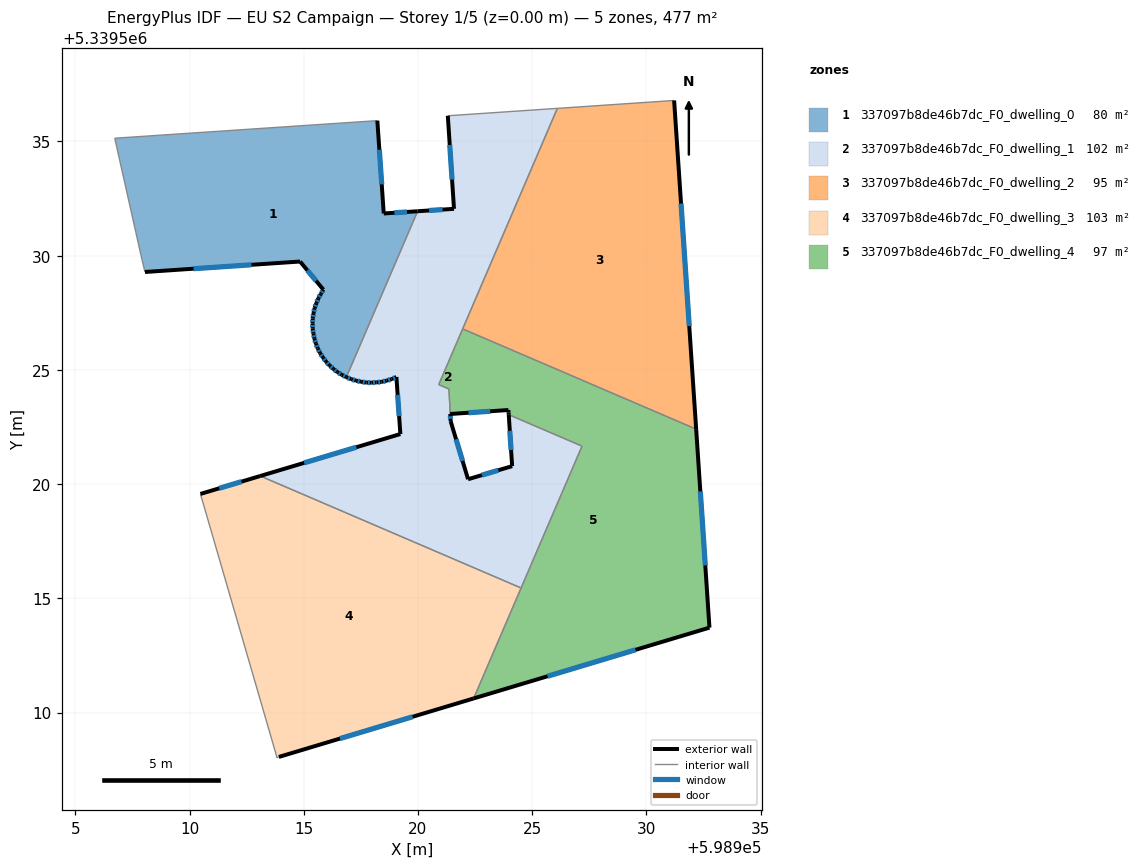
=== STOREY PLAN SPEC (per zone: floor XY polygon, exterior-wall plan segments, windows/doors) ===
zone 1: 337097b8de46b7dc_F0_dwelling_0  (79.9 m²)
  floor: (598918.22, 5339535.91) (598918.50, 5339531.85) (598919.98, 5339531.95) (598916.86, 5339524.68) (598916.67, 5339524.79) (598916.47, 5339524.90) (598916.30, 5339525.04) (598916.13, 5339525.20) (598915.97, 5339525.36) (598915.84, 5339525.54) (598915.72, 5339525.73) (598915.61, 5339525.94) (598915.53, 5339526.15) (598915.47, 5339526.37) (598915.42, 5339526.58) (598915.39, 5339526.80) (598915.39, 5339527.03) (598915.39, 5339527.25) (598915.43, 5339527.48) (598915.47, 5339527.71) (598915.55, 5339527.92) (598915.64, 5339528.13) (598915.74, 5339528.32) (598915.86, 5339528.51) (598914.84, 5339529.74) (598908.05, 5339529.29) (598907.88, 5339530.01) (598906.73, 5339535.14)
  exterior wall: (598916.13, 5339525.20) – (598916.30, 5339525.04)  [0.2 m]
    window: (598916.18, 5339525.15) – (598916.25, 5339525.09)  [0.1 m²]
  exterior wall: (598915.97, 5339525.36) – (598916.13, 5339525.20)  [0.2 m]
    window: (598916.02, 5339525.31) – (598916.08, 5339525.25)  [0.1 m²]
  exterior wall: (598915.84, 5339525.54) – (598915.97, 5339525.36)  [0.2 m]
    window: (598915.88, 5339525.49) – (598915.93, 5339525.42)  [0.1 m²]
  exterior wall: (598915.72, 5339525.73) – (598915.84, 5339525.54)  [0.2 m]
    window: (598915.76, 5339525.67) – (598915.80, 5339525.60)  [0.1 m²]
  exterior wall: (598915.61, 5339525.94) – (598915.72, 5339525.73)  [0.2 m]
    window: (598915.65, 5339525.87) – (598915.69, 5339525.79)  [0.1 m²]
  exterior wall: (598915.53, 5339526.15) – (598915.61, 5339525.94)  [0.2 m]
    window: (598915.56, 5339526.08) – (598915.59, 5339526.00)  [0.1 m²]
  exterior wall: (598915.47, 5339526.37) – (598915.53, 5339526.15)  [0.2 m]
    window: (598915.49, 5339526.30) – (598915.51, 5339526.21)  [0.1 m²]
  exterior wall: (598915.42, 5339526.58) – (598915.47, 5339526.37)  [0.2 m]
    window: (598915.44, 5339526.52) – (598915.45, 5339526.43)  [0.1 m²]
  exterior wall: (598915.39, 5339526.80) – (598915.42, 5339526.58)  [0.2 m]
    window: (598915.40, 5339526.74) – (598915.41, 5339526.65)  [0.1 m²]
  exterior wall: (598915.39, 5339527.03) – (598915.39, 5339526.80)  [0.2 m]
    window: (598915.39, 5339526.96) – (598915.39, 5339526.88)  [0.1 m²]
  exterior wall: (598915.39, 5339527.25) – (598915.39, 5339527.03)  [0.2 m]
    window: (598915.39, 5339527.19) – (598915.39, 5339527.10)  [0.1 m²]
  exterior wall: (598915.43, 5339527.48) – (598915.39, 5339527.25)  [0.2 m]
    window: (598915.42, 5339527.41) – (598915.40, 5339527.33)  [0.1 m²]
  exterior wall: (598915.47, 5339527.71) – (598915.43, 5339527.48)  [0.2 m]
    window: (598915.46, 5339527.64) – (598915.44, 5339527.55)  [0.1 m²]
  exterior wall: (598915.55, 5339527.92) – (598915.47, 5339527.71)  [0.2 m]
    window: (598915.53, 5339527.85) – (598915.50, 5339527.77)  [0.1 m²]
  exterior wall: (598915.64, 5339528.13) – (598915.55, 5339527.92)  [0.2 m]
    window: (598915.61, 5339528.06) – (598915.58, 5339527.98)  [0.1 m²]
  exterior wall: (598915.74, 5339528.32) – (598915.64, 5339528.13)  [0.2 m]
    window: (598915.71, 5339528.26) – (598915.67, 5339528.19)  [0.1 m²]
  exterior wall: (598915.86, 5339528.51) – (598915.74, 5339528.32)  [0.2 m]
    window: (598915.82, 5339528.45) – (598915.78, 5339528.38)  [0.1 m²]
  exterior wall: (598914.84, 5339529.74) – (598915.86, 5339528.51)  [1.6 m]
    window: (598915.16, 5339529.36) – (598915.54, 5339528.90)  [0.7 m²]
  exterior wall: (598908.05, 5339529.29) – (598914.84, 5339529.74)  [6.8 m]
    window: (598910.18, 5339529.43) – (598912.71, 5339529.60)  [2.8 m²]
  exterior wall: (598918.50, 5339531.85) – (598918.22, 5339535.91)  [4.1 m]
    window: (598918.41, 5339533.12) – (598918.31, 5339534.64)  [1.7 m²]
  exterior wall: (598919.98, 5339531.95) – (598918.50, 5339531.85)  [1.5 m]
    window: (598919.52, 5339531.91) – (598918.97, 5339531.88)  [0.6 m²]
  exterior wall: (598916.67, 5339524.79) – (598916.86, 5339524.68)  [0.2 m]
    window: (598916.73, 5339524.75) – (598916.80, 5339524.71)  [0.1 m²]
  exterior wall: (598916.47, 5339524.90) – (598916.67, 5339524.79)  [0.2 m]
    window: (598916.53, 5339524.87) – (598916.60, 5339524.82)  [0.1 m²]
  exterior wall: (598916.30, 5339525.04) – (598916.47, 5339524.90)  [0.2 m]
    window: (598916.35, 5339525.00) – (598916.42, 5339524.95)  [0.1 m²]
  interior walls: 4
zone 2: 337097b8de46b7dc_F0_dwelling_1  (101.9 m²)
  floor: (598926.10, 5339536.45) (598920.91, 5339524.36) (598921.35, 5339524.17) (598921.43, 5339522.76) (598922.19, 5339520.21) (598924.12, 5339520.79) (598923.97, 5339523.04) (598927.18, 5339521.66) (598924.52, 5339515.45) (598913.10, 5339520.35) (598919.23, 5339522.19) (598919.06, 5339524.69) (598918.85, 5339524.59) (598918.63, 5339524.53) (598918.41, 5339524.48) (598918.19, 5339524.45) (598917.96, 5339524.44) (598917.74, 5339524.45) (598917.51, 5339524.48) (598917.29, 5339524.53) (598917.08, 5339524.59) (598916.86, 5339524.68) (598919.98, 5339531.95) (598921.58, 5339532.05) (598921.31, 5339536.12)
  exterior wall: (598922.19, 5339520.21) – (598921.43, 5339522.76)  [2.7 m]
    window: (598921.95, 5339521.01) – (598921.67, 5339521.96)  [1.1 m²]
  exterior wall: (598924.12, 5339520.79) – (598922.19, 5339520.21)  [2.0 m]
    window: (598923.52, 5339520.61) – (598922.80, 5339520.39)  [0.8 m²]
  exterior wall: (598923.97, 5339523.04) – (598924.12, 5339520.79)  [2.3 m]
    window: (598924.02, 5339522.33) – (598924.08, 5339521.49)  [0.9 m²]
  exterior wall: (598919.23, 5339522.19) – (598913.10, 5339520.35)  [6.4 m]
    window: (598917.31, 5339521.62) – (598915.02, 5339520.93)  [2.7 m²]
  exterior wall: (598919.06, 5339524.69) – (598919.23, 5339522.19)  [2.5 m]
    window: (598919.11, 5339523.91) – (598919.18, 5339522.97)  [1.0 m²]
  exterior wall: (598918.85, 5339524.59) – (598919.06, 5339524.69)  [0.2 m]
    window: (598918.91, 5339524.62) – (598918.99, 5339524.66)  [0.1 m²]
  exterior wall: (598918.63, 5339524.53) – (598918.85, 5339524.59)  [0.2 m]
    window: (598918.70, 5339524.55) – (598918.78, 5339524.57)  [0.1 m²]
  exterior wall: (598918.41, 5339524.48) – (598918.63, 5339524.53)  [0.2 m]
    window: (598918.48, 5339524.49) – (598918.56, 5339524.51)  [0.1 m²]
  exterior wall: (598918.19, 5339524.45) – (598918.41, 5339524.48)  [0.2 m]
    window: (598918.26, 5339524.46) – (598918.34, 5339524.47)  [0.1 m²]
  exterior wall: (598917.96, 5339524.44) – (598918.19, 5339524.45)  [0.2 m]
    window: (598918.03, 5339524.44) – (598918.12, 5339524.45)  [0.1 m²]
  exterior wall: (598917.74, 5339524.45) – (598917.96, 5339524.44)  [0.2 m]
    window: (598917.81, 5339524.44) – (598917.89, 5339524.44)  [0.1 m²]
  exterior wall: (598917.51, 5339524.48) – (598917.74, 5339524.45)  [0.2 m]
    window: (598917.58, 5339524.47) – (598917.67, 5339524.46)  [0.1 m²]
  exterior wall: (598917.29, 5339524.53) – (598917.51, 5339524.48)  [0.2 m]
    window: (598917.36, 5339524.51) – (598917.44, 5339524.50)  [0.1 m²]
  exterior wall: (598917.08, 5339524.59) – (598917.29, 5339524.53)  [0.2 m]
    window: (598917.15, 5339524.57) – (598917.22, 5339524.55)  [0.1 m²]
  exterior wall: (598916.86, 5339524.68) – (598917.08, 5339524.59)  [0.2 m]
    window: (598916.93, 5339524.65) – (598917.01, 5339524.62)  [0.1 m²]
  exterior wall: (598921.58, 5339532.05) – (598919.98, 5339531.95)  [1.6 m]
    window: (598921.08, 5339532.02) – (598920.48, 5339531.98)  [0.7 m²]
  exterior wall: (598921.31, 5339536.12) – (598921.58, 5339532.05)  [4.1 m]
    window: (598921.39, 5339534.85) – (598921.49, 5339533.33)  [1.7 m²]
  exterior wall: (598921.43, 5339522.76) – (598921.41, 5339523.07)  [0.3 m]
    window: (598921.42, 5339522.86) – (598921.42, 5339522.97)  [0.1 m²]
  interior walls: 9
zone 3: 337097b8de46b7dc_F0_dwelling_2  (95.4 m²)
  floor: (598931.21, 5339536.79) (598932.18, 5339522.41) (598921.96, 5339526.79) (598926.10, 5339536.45)
  exterior wall: (598932.18, 5339522.41) – (598931.21, 5339536.79)  [14.4 m]
    window: (598931.88, 5339526.92) – (598931.52, 5339532.28)  [6.0 m²]
  interior walls: 3
zone 4: 337097b8de46b7dc_F0_dwelling_3  (103.1 m²)
  floor: (598924.52, 5339515.45) (598922.44, 5339510.62) (598913.91, 5339508.05) (598913.81, 5339508.03) (598913.81, 5339508.09) (598910.48, 5339519.57) (598913.10, 5339520.35)
  exterior wall: (598913.10, 5339520.35) – (598910.48, 5339519.57)  [2.7 m]
    window: (598912.28, 5339520.11) – (598911.30, 5339519.82)  [1.1 m²]
  exterior wall: (598913.91, 5339508.05) – (598922.44, 5339510.62)  [8.9 m]
    window: (598916.58, 5339508.86) – (598919.76, 5339509.81)  [3.7 m²]
  interior walls: 5
zone 5: 337097b8de46b7dc_F0_dwelling_4  (96.6 m²)
  floor: (598932.18, 5339522.41) (598932.76, 5339513.72) (598922.44, 5339510.62) (598927.18, 5339521.66) (598923.97, 5339523.04) (598923.97, 5339523.13) (598923.96, 5339523.24) (598921.41, 5339523.07) (598921.36, 5339524.16) (598920.91, 5339524.36) (598921.96, 5339526.79)
  exterior wall: (598923.96, 5339523.24) – (598923.97, 5339523.13)  [0.1 m]
  exterior wall: (598921.41, 5339523.07) – (598923.96, 5339523.24)  [2.6 m]
    window: (598922.21, 5339523.12) – (598923.16, 5339523.19)  [1.1 m²]
  exterior wall: (598932.76, 5339513.72) – (598932.18, 5339522.41)  [8.7 m]
    window: (598932.58, 5339516.44) – (598932.36, 5339519.68)  [3.6 m²]
  exterior wall: (598922.44, 5339510.62) – (598932.76, 5339513.72)  [10.8 m]
    window: (598925.67, 5339511.59) – (598929.53, 5339512.74)  [4.5 m²]
  exterior wall: (598923.97, 5339523.13) – (598923.97, 5339523.04)  [0.1 m]
  interior walls: 7

=== DERIVED (storey summary) ===
Building: EU S2 Campaign
Storey: 1 of 5  (floor level z = 0.00 m)
Storey gross floor area: 477.0 m²
Zones on this storey: 5
  - 337097b8de46b7dc_F0_dwelling_0: floor 79.9 m²; exterior wall 18.5 m (55.4 m²); 24 window(s) 7.7 m²; WWR 13.9%
  - 337097b8de46b7dc_F0_dwelling_1: floor 101.9 m²; exterior wall 24.1 m (72.3 m²); 18 window(s) 10.1 m²; WWR 13.9%
  - 337097b8de46b7dc_F0_dwelling_2: floor 95.4 m²; exterior wall 14.4 m (43.3 m²); 1 window(s) 6.0 m²; WWR 13.9%
  - 337097b8de46b7dc_F0_dwelling_3: floor 103.1 m²; exterior wall 11.6 m (34.9 m²); 2 window(s) 4.9 m²; WWR 13.9%
  - 337097b8de46b7dc_F0_dwelling_4: floor 96.6 m²; exterior wall 22.2 m (66.7 m²); 3 window(s) 9.2 m²; WWR 13.8%
Zone adjacency (shared interzone walls):
  - 337097b8de46b7dc_F0_dwelling_0 ↔ 337097b8de46b7dc_F0_dwelling_1
  - 337097b8de46b7dc_F0_dwelling_1 ↔ 337097b8de46b7dc_F0_dwelling_2
  - 337097b8de46b7dc_F0_dwelling_1 ↔ 337097b8de46b7dc_F0_dwelling_3
  - 337097b8de46b7dc_F0_dwelling_1 ↔ 337097b8de46b7dc_F0_dwelling_4
  - 337097b8de46b7dc_F0_dwelling_2 ↔ 337097b8de46b7dc_F0_dwelling_4
  - 337097b8de46b7dc_F0_dwelling_3 ↔ 337097b8de46b7dc_F0_dwelling_4